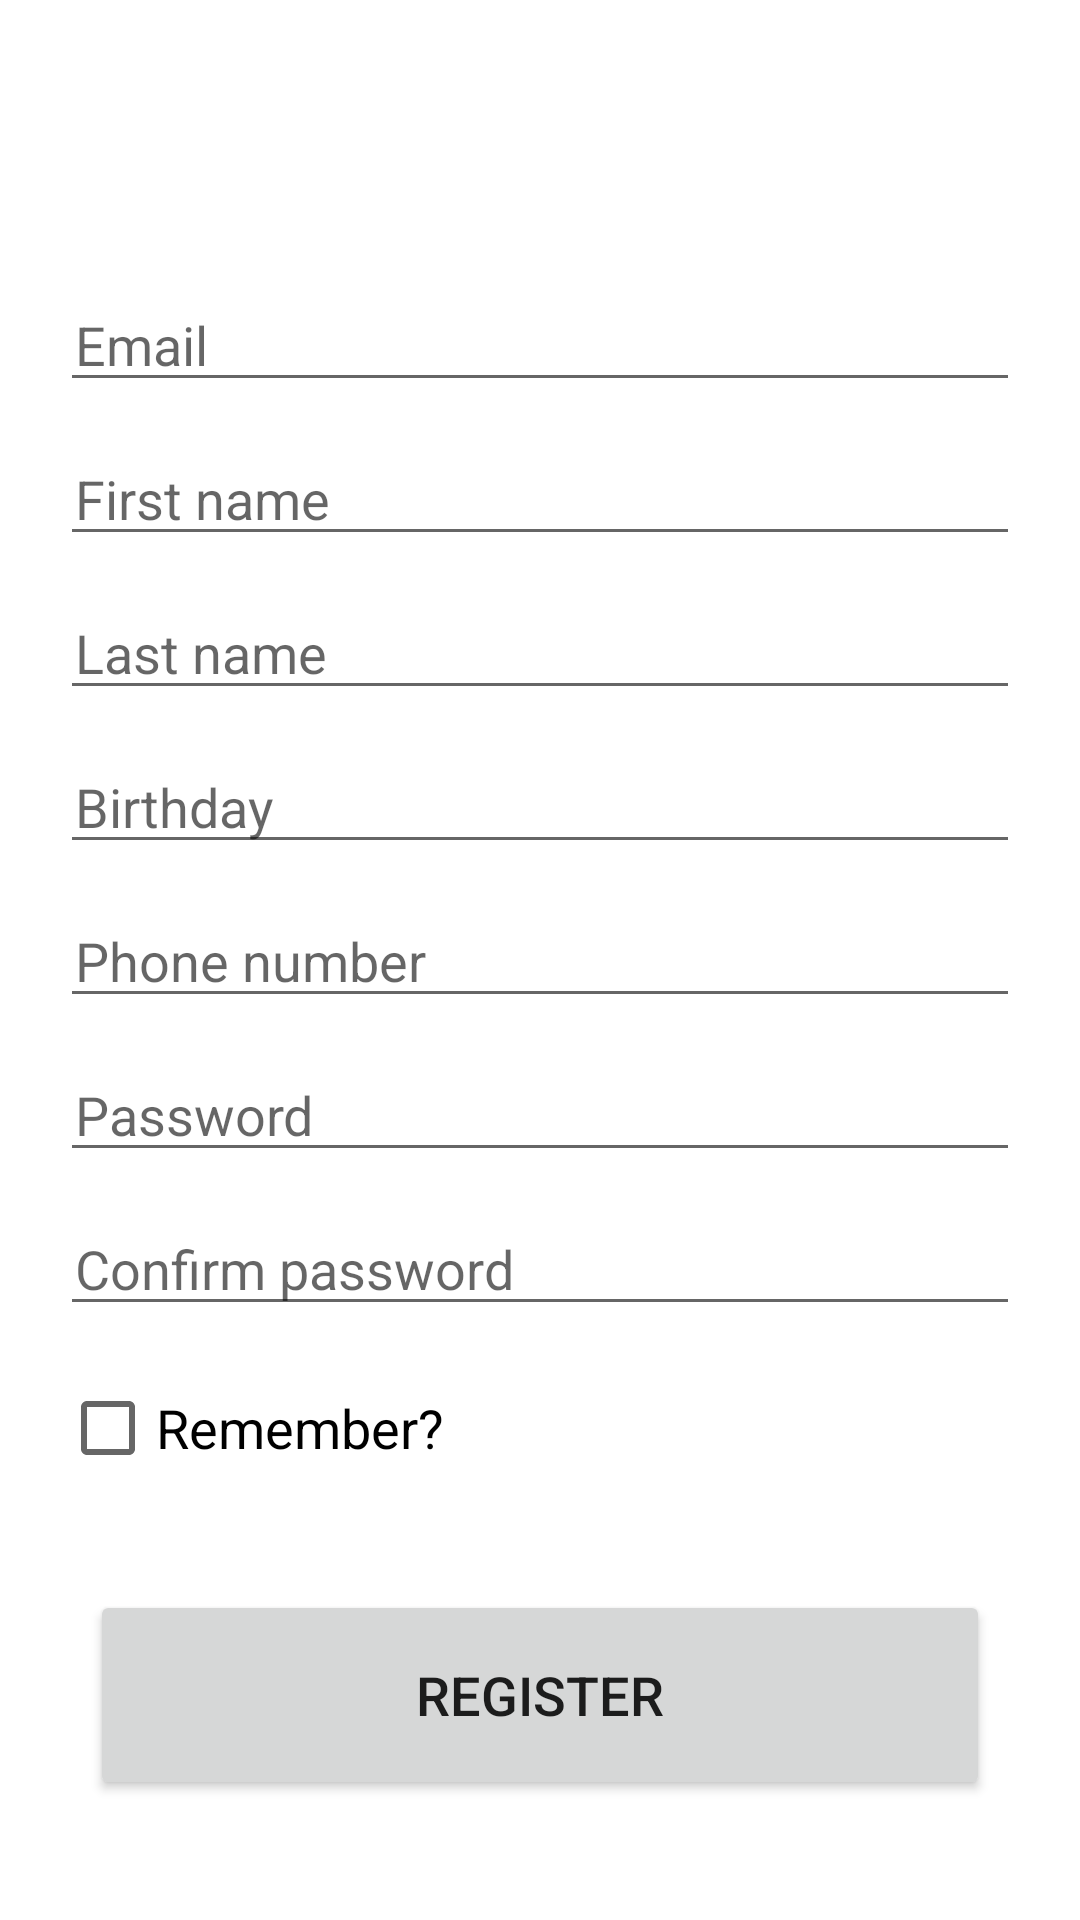

Write the Android layout XML for this screen, with the resource values it uses.
<!-- AndroidManifest.xml: application theme Theme.Foodie -->
<!-- res/layout/activity_register.xml -->
<?xml version="1.0" encoding="utf-8"?>
<androidx.constraintlayout.widget.ConstraintLayout xmlns:android="http://schemas.android.com/apk/res/android"
    xmlns:app="http://schemas.android.com/apk/res-auto"
    xmlns:tools="http://schemas.android.com/tools"
    android:layout_width="match_parent"
    android:layout_height="match_parent"
    tools:context=".views.RegisterActivity">

    <ProgressBar android:id="@+id/register__progress_bar"
        android:layout_weight="1"
        android:visibility="gone"
        app:layout_constraintTop_toTopOf="parent"
        app:layout_constraintBottom_toBottomOf="parent"
        app:layout_constraintRight_toRightOf="parent"
        app:layout_constraintLeft_toLeftOf="parent"
        android:layout_width="wrap_content"
        android:layout_height="wrap_content"
        android:minHeight="50dp"
        android:minWidth="50dp" />

    <EditText android:id="@+id/register__email_text"
        android:hint="Email"
        android:inputType="textEmailAddress"
        android:layout_marginLeft="20dp"
        android:layout_marginRight="20dp"
        android:layout_width="match_parent"
        android:layout_height="wrap_content"
        android:paddingLeft="5dp"
        android:layout_marginBottom="10dp"
        app:layout_constraintBottom_toTopOf="@id/register__first_name_text"
        app:layout_constraintLeft_toLeftOf="parent"
        app:layout_constraintRight_toRightOf="parent" />

    <EditText android:id="@+id/register__first_name_text"
        android:hint="First name"
        android:inputType="text"
        android:layout_marginLeft="20dp"
        android:layout_marginRight="20dp"
        android:layout_width="match_parent"
        android:layout_height="wrap_content"
        android:paddingLeft="5dp"
        android:layout_marginBottom="10dp"
        app:layout_constraintBottom_toTopOf="@id/register__last_name_text"
        app:layout_constraintLeft_toLeftOf="parent"
        app:layout_constraintRight_toRightOf="parent" />

    <EditText android:id="@+id/register__last_name_text"
        android:hint="Last name"
        android:inputType="text"
        android:layout_marginLeft="20dp"
        android:layout_marginRight="20dp"
        android:layout_width="match_parent"
        android:layout_height="wrap_content"
        android:paddingLeft="5dp"
        android:layout_marginBottom="10dp"
        app:layout_constraintBottom_toTopOf="@id/register__birthday_text"
        app:layout_constraintLeft_toLeftOf="parent"
        app:layout_constraintRight_toRightOf="parent" />

    <EditText android:id="@+id/register__birthday_text"
        android:hint="Birthday"
        android:inputType="text"
        android:layout_marginLeft="20dp"
        android:layout_marginRight="20dp"
        android:layout_width="match_parent"
        android:layout_height="wrap_content"
        android:paddingLeft="5dp"
        android:drawablePadding="7dp"
        android:drawableLeft="@drawable/ic_baseline_calendar_today_24"
        android:layout_marginBottom="10dp"
        app:layout_constraintBottom_toTopOf="@id/register__phone_number_text"
        app:layout_constraintLeft_toLeftOf="parent"
        app:layout_constraintRight_toRightOf="parent" />

    <EditText android:id="@+id/register__phone_number_text"
        android:hint="Phone number"
        android:inputType="phone"
        android:layout_height="wrap_content"
        android:layout_marginLeft="20dp"
        android:layout_marginRight="20dp"
        android:layout_width="match_parent"
        android:paddingLeft="5dp"
        android:layout_marginBottom="10dp"
        app:layout_constraintBottom_toTopOf="@id/register__password_text"
        app:layout_constraintLeft_toLeftOf="parent"
        app:layout_constraintRight_toRightOf="parent" />

    <EditText android:id="@+id/register__password_text"
        android:hint="Password"
        android:layout_height="wrap_content"
        android:inputType="textPassword"
        android:layout_marginLeft="20dp"
        android:layout_marginRight="20dp"
        android:layout_width="match_parent"
        android:paddingLeft="5dp"
        android:layout_marginBottom="10dp"
        app:layout_constraintBottom_toTopOf="@id/register__confirm_password_text"
        app:layout_constraintLeft_toLeftOf="parent"
        app:layout_constraintRight_toRightOf="parent" />

    <EditText android:id="@+id/register__confirm_password_text"
        android:hint="Confirm password"
        android:inputType="textPassword"
        android:layout_height="wrap_content"
        android:layout_marginLeft="20dp"
        android:layout_marginRight="20dp"
        android:layout_width="match_parent"
        android:paddingLeft="5dp"
        android:layout_marginBottom="10dp"
        app:layout_constraintBottom_toTopOf="@+id/register__remember_me_check"
        app:layout_constraintLeft_toLeftOf="parent"
        app:layout_constraintRight_toRightOf="parent" />

    <CheckBox android:id="@+id/register__remember_me_check"
        android:layout_width="wrap_content"
        android:text="Remember?"
        android:layout_marginTop="10dp"
        android:layout_height="wrap_content"
        android:textSize="18dp"
        android:layout_marginBottom="30dp"
        app:layout_constraintBottom_toTopOf="@+id/register__register_btn"
        app:layout_constraintLeft_toLeftOf="parent"
        android:layout_marginLeft="20dp" />

    <Button android:id="@+id/register__register_btn"
        android:layout_width="match_parent"
        android:layout_height="70dp"
        app:layout_constraintBottom_toBottomOf="parent"
        android:text="REGISTER"
        app:cornerRadius="12dp"
        android:layout_marginBottom="40dp"
        android:textSize="18dp"
        android:layout_marginLeft="30dp"
        android:layout_marginRight="30dp" />

</androidx.constraintlayout.widget.ConstraintLayout>
<!-- resources referenced by this layout -->
<resources>
  <style name="Theme.Foodie" parent="Theme.MaterialComponents.DayNight.DarkActionBar">
          <item name="windowActionBar">false</item>
          <item name="windowNoTitle">true</item>
          <item name="android:windowFullscreen">true</item>
          
          <item name="colorPrimary">@color/purple_500</item>
          <item name="colorPrimaryVariant">@color/purple_700</item>
          <item name="colorOnPrimary">@color/white</item>
          
          <item name="colorSecondary">@color/teal_200</item>
          <item name="colorSecondaryVariant">@color/teal_700</item>
          <item name="colorOnSecondary">@color/black</item>
          
          <item name="android:statusBarColor" tools:targetApi="l">?attr/colorPrimaryVariant</item>
          
      </style>
  <color name="purple_500">#00695c</color>
  <color name="purple_700">#003d33</color>
  <color name="white">#FFFFFFFF</color>
  <color name="teal_200">#006064</color>
  <color name="teal_700">#428e92</color>
  <color name="black">#FF000000</color>
</resources>
